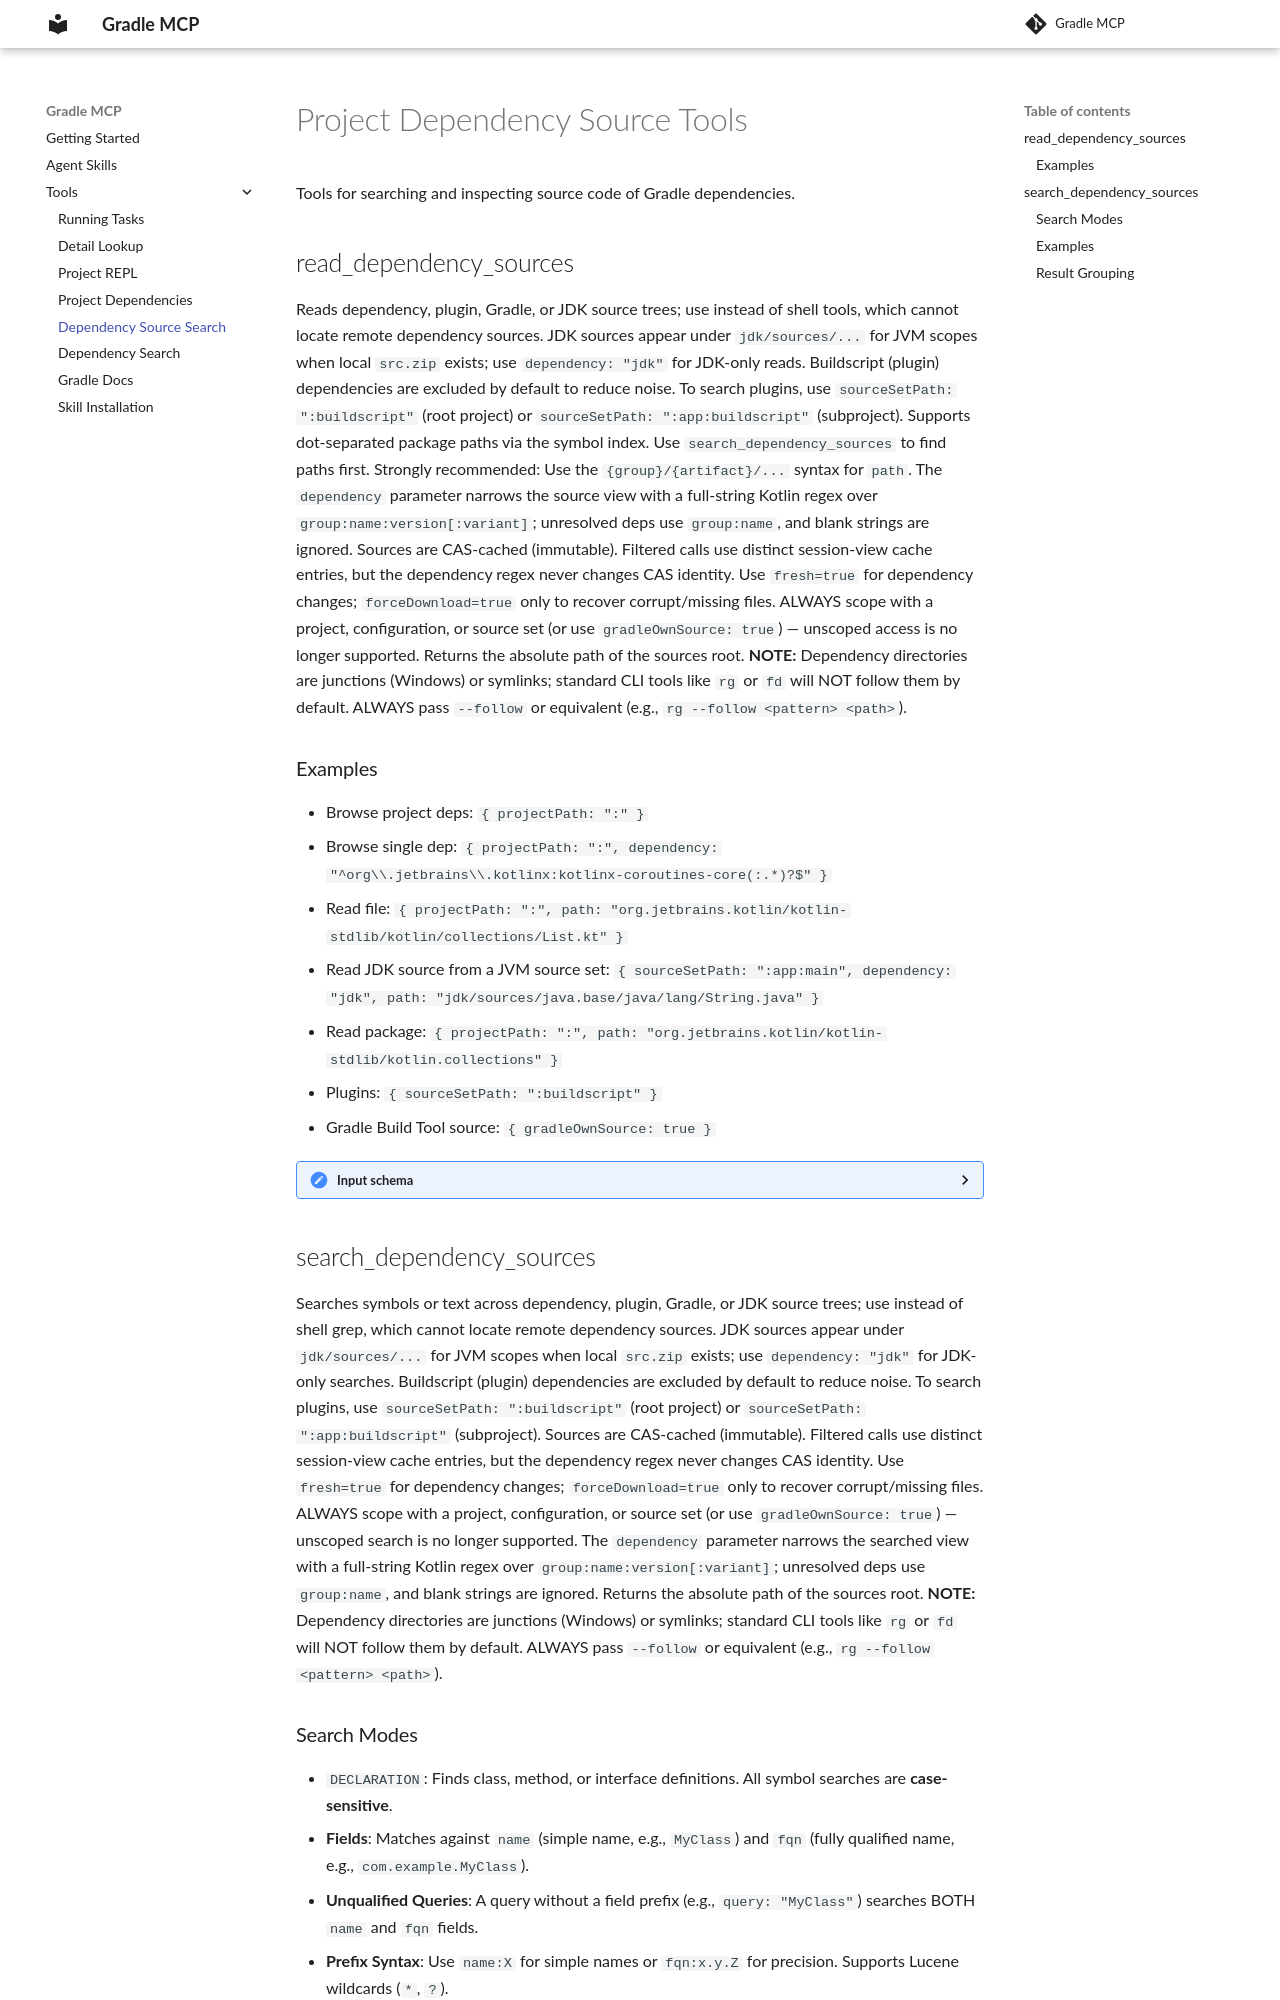

repository: rnett/gradle-mcp · page: 0.0.17-SNAPSHOT/tools/PROJECT_DEPENDENCY_SOURCE_TOOLS/index.html · generator: mkdocs

[//]: # (@formatter:off)

# Project Dependency Source Tools

Tools for searching and inspecting source code of Gradle dependencies.

## read_dependency_sources

Reads dependency, plugin, Gradle, or JDK source trees; use instead of shell tools, which cannot locate remote dependency sources.
JDK sources appear under `jdk/sources/...` for JVM scopes when local `src.zip` exists; use `dependency: "jdk"` for JDK-only reads.
Buildscript (plugin) dependencies are excluded by default to reduce noise. To search plugins, use `sourceSetPath: ":buildscript"` (root project) or `sourceSetPath: ":app:buildscript"` (subproject).
Supports dot-separated package paths via the symbol index. Use `search_dependency_sources` to find paths first.
Strongly recommended: Use the `{group}/{artifact}/...` syntax for `path`. The `dependency` parameter narrows the source view with a full-string Kotlin regex over `group:name:version[:variant]`; unresolved deps use `group:name`, and blank strings are ignored.
Sources are CAS-cached (immutable). Filtered calls use distinct session-view cache entries, but the dependency regex never changes CAS identity. Use `fresh=true` for dependency changes; `forceDownload=true` only to recover corrupt/missing files.
ALWAYS scope with a project, configuration, or source set (or use `gradleOwnSource: true`) — unscoped access is no longer supported.
Returns the absolute path of the sources root. 
**NOTE:** Dependency directories are junctions (Windows) or symlinks; standard CLI tools like `rg` or `fd` will NOT follow them by default. ALWAYS pass `--follow` or equivalent (e.g., `rg --follow <pattern> <path>`).

### Examples
- Browse project deps: `{ projectPath: ":" }`
- Browse single dep: `{ projectPath: ":", dependency: "^org\\.jetbrains\\.kotlinx:kotlinx-coroutines-core(:.*)?$" }`
- Read file: `{ projectPath: ":", path: "org.jetbrains.kotlin/kotlin-stdlib/kotlin/collections/List.kt" }`
- Read JDK source from a JVM source set: `{ sourceSetPath: ":app:main", dependency: "jdk", path: "jdk/sources/java.base/java/lang/String.java" }`
- Read package: `{ projectPath: ":", path: "org.jetbrains.kotlin/kotlin-stdlib/kotlin.collections" }`
- Plugins: `{ sourceSetPath: ":buildscript" }`
- Gradle Build Tool source: `{ gradleOwnSource: true }`

<details>

<summary>Input schema</summary>


```json
{
  "properties": {
    "projectRoot": {
      "type": "string",
      "description": "Absolute path to Gradle project root (parent of gradlew and settings.gradle). Defaults to GRADLE_MCP_PROJECT_ROOT when omitted."
    },
    "projectPath": {
      "type": [
        "string",
        "null"
      ],
      "description": "Targeting a specific project path (e.g., ':app')."
    },
    "configurationPath": {
      "type": [
        "string",
        "null"
      ],
      "description": "Authoritatively targeting a configuration (e.g., ':app:debugCompileClasspath'). Higher precedence."
    },
    "sourceSetPath": {
      "type": [
        "string",
        "null"
      ],
      "description": "Authoritatively targeting a source set (e.g., ':app:main'). Highest project precedence."
    },
    "dependency": {
      "type": [
        "string",
        "null"
      ],
      "description": "Full-string regex over group:name:version[:variant], or `jdk`; blank ignored."
    },
    "gradleOwnSource": {
      "type": "boolean",
      "description": "Restricts the tool to Gradle Build Tool source code only; HIGHEST overall precedence."
    },
    "path": {
      "type": [
        "string",
        "null"
      ],
      "description": "File, dir, or package path. Strongly recommended to use the `{group}/{artifact}/...` prefix (e.g. 'org.jetbrains.kotlin/kotlin-stdlib/kotlin/collections/List.kt')."
    },
    "forceDownload": {
      "type": "boolean",
      "description": "Force re-download and re-indexing. EXPENSIVE — only use when sources are corrupt or missing, not for version changes."
    },
    "fresh": {
      "type": "boolean",
      "description": "Retrieve a fresh dependency list from Gradle. Use this (not forceDownload) when dependencies change."
    },
    "pagination": {
      "type": "object",
      "required": [],
      "properties": {
        "offset": {
          "type": "integer",
          "minimum": -2147483648,
          "maximum": 2147483647
        },
        "limit": {
          "type": "integer",
          "minimum": -2147483648,
          "maximum": 2147483647
        }
      },
      "description": "Pagination. offset = zero-based start index (default 0); limit = max items/lines to return."
    }
  },
  "required": [],
  "type": "object"
}
```


</details>


## search_dependency_sources

Searches symbols or text across dependency, plugin, Gradle, or JDK source trees; use instead of shell grep, which cannot locate remote dependency sources.
JDK sources appear under `jdk/sources/...` for JVM scopes when local `src.zip` exists; use `dependency: "jdk"` for JDK-only searches.
Buildscript (plugin) dependencies are excluded by default to reduce noise. To search plugins, use `sourceSetPath: ":buildscript"` (root project) or `sourceSetPath: ":app:buildscript"` (subproject).
Sources are CAS-cached (immutable). Filtered calls use distinct session-view cache entries, but the dependency regex never changes CAS identity. Use `fresh=true` for dependency changes; `forceDownload=true` only to recover corrupt/missing files.
ALWAYS scope with a project, configuration, or source set (or use `gradleOwnSource: true`) — unscoped search is no longer supported.
The `dependency` parameter narrows the searched view with a full-string Kotlin regex over `group:name:version[:variant]`; unresolved deps use `group:name`, and blank strings are ignored.
Returns the absolute path of the sources root. 
**NOTE:** Dependency directories are junctions (Windows) or symlinks; standard CLI tools like `rg` or `fd` will NOT follow them by default. ALWAYS pass `--follow` or equivalent (e.g., `rg --follow <pattern> <path>`).
